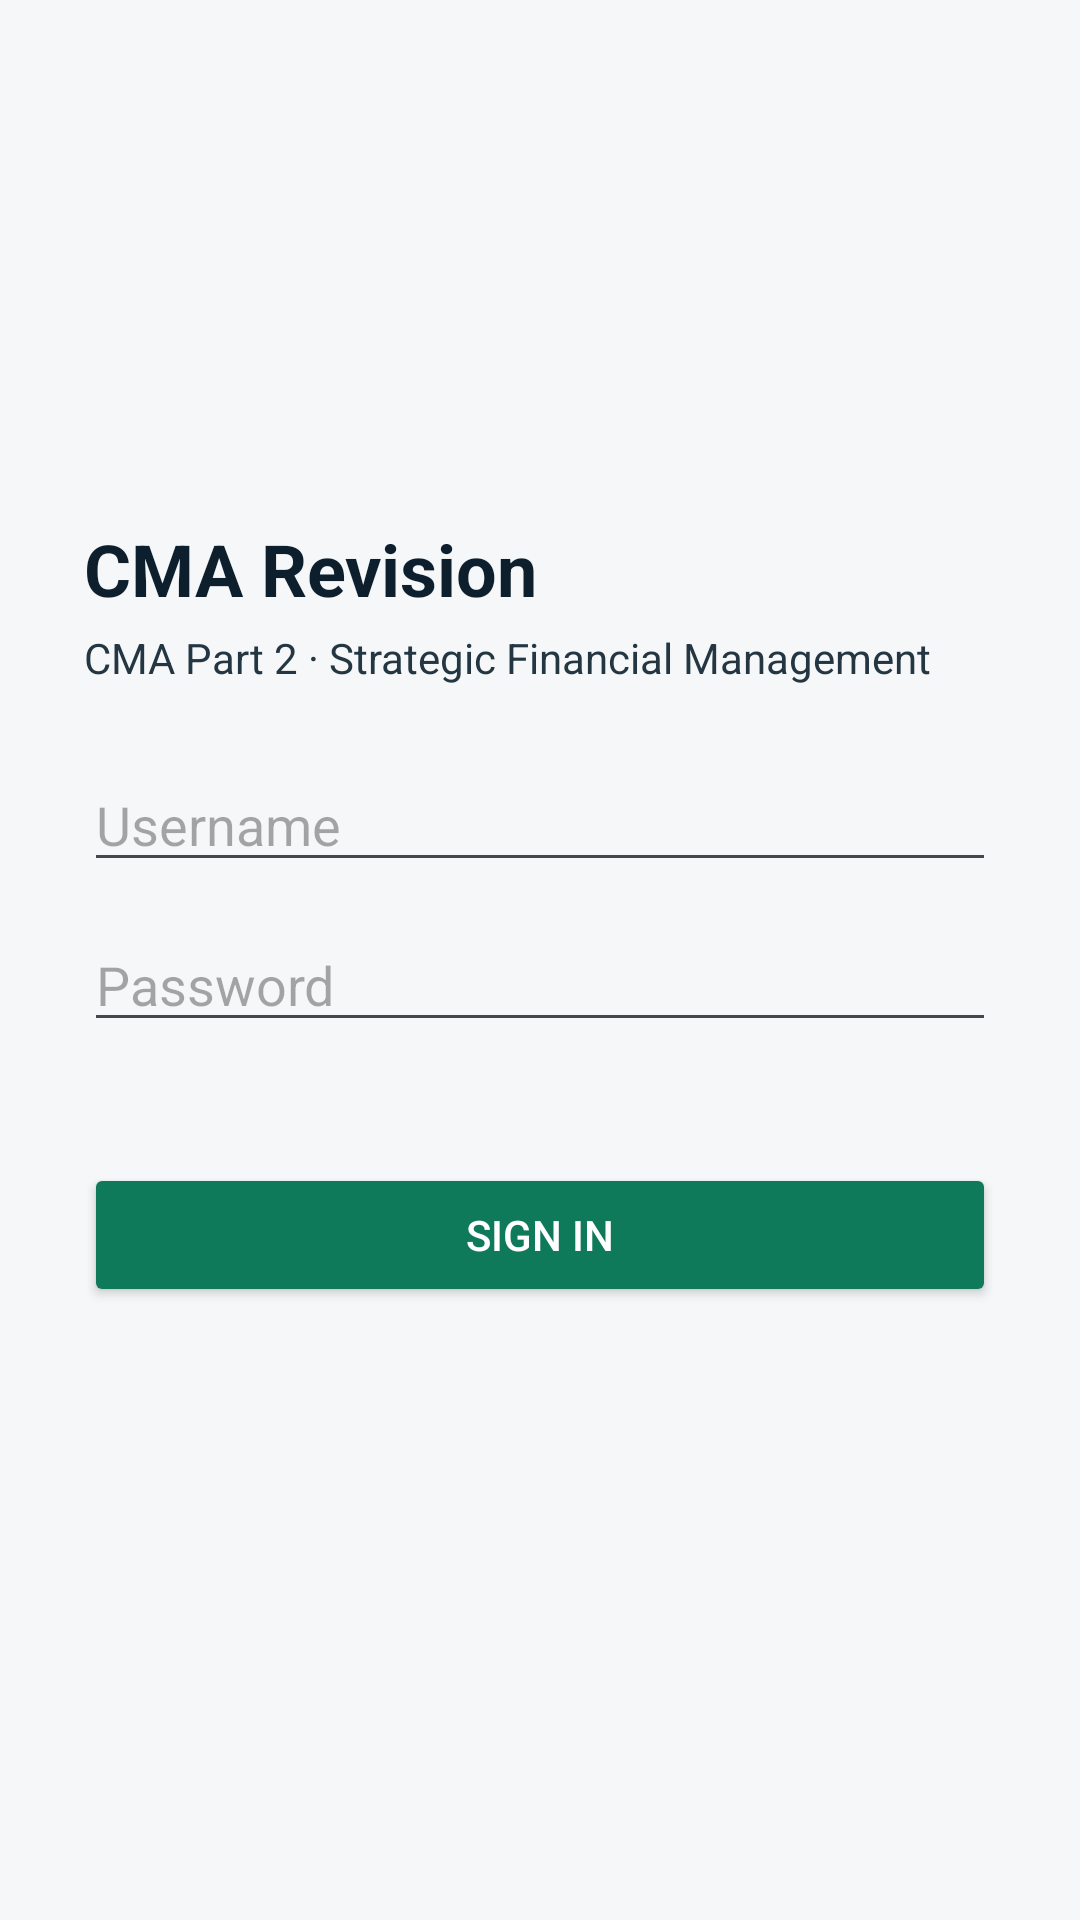

Here is an Android app screen rendered from its layout file. Give the layout XML and the strings, colors and styles it references.
<!-- AndroidManifest.xml: application theme Theme.CMA -->
<!-- res/layout/activity_login.xml -->
<?xml version="1.0" encoding="utf-8"?>
<ScrollView xmlns:android="http://schemas.android.com/apk/res/android"
    android:layout_width="match_parent"
    android:layout_height="match_parent"
    android:fillViewport="true">

    <LinearLayout
        android:layout_width="match_parent"
        android:layout_height="wrap_content"
        android:orientation="vertical"
        android:gravity="center_vertical"
        android:padding="28dp">

        <TextView
            android:layout_width="wrap_content"
            android:layout_height="wrap_content"
            android:text="@string/app_name"
            android:textSize="24sp"
            android:textStyle="bold"
            android:textColor="@color/ink"
            android:layout_marginBottom="4dp" />

        <TextView
            android:layout_width="wrap_content"
            android:layout_height="wrap_content"
            android:text="CMA Part 2 · Strategic Financial Management"
            android:textColor="@color/text"
            android:layout_marginBottom="24dp" />

        <EditText
            android:id="@+id/username"
            android:layout_width="match_parent"
            android:layout_height="wrap_content"
            android:hint="@string/hint_username"
            android:inputType="text"
            android:autofillHints="username"
            android:layout_marginBottom="12dp" />

        <EditText
            android:id="@+id/password"
            android:layout_width="match_parent"
            android:layout_height="wrap_content"
            android:hint="@string/hint_password"
            android:inputType="textPassword"
            android:autofillHints="password"
            android:layout_marginBottom="8dp" />

        <TextView
            android:id="@+id/hint"
            android:layout_width="match_parent"
            android:layout_height="wrap_content"
            android:textSize="12sp"
            android:textColor="@color/text"
            android:text="" />

        <Button
            android:id="@+id/signin"
            android:layout_width="match_parent"
            android:layout_height="wrap_content"
            android:text="@string/action_signin"
            android:backgroundTint="@color/emerald"
            android:textColor="@color/white"
            android:layout_marginTop="16dp" />

        <TextView
            android:id="@+id/message"
            android:layout_width="match_parent"
            android:layout_height="wrap_content"
            android:textColor="@color/text"
            android:layout_marginTop="12dp"
            android:text="" />
    </LinearLayout>
</ScrollView>
<!-- resources referenced by this layout -->
<resources>
  <color name="emerald">#FF0F7A5A</color>
  <color name="ink">#FF0D1F2D</color>
  <color name="text">#FF233642</color>
  <color name="white">#FFFFFFFF</color>
  <string name="action_signin">Sign in</string>
  <string name="app_name">CMA Revision</string>
  <string name="hint_password">Password</string>
  <string name="hint_username">Username</string>
  <style name="Theme.CMA" parent="Theme.Material3.Light.NoActionBar">
          <item name="colorPrimary">@color/emerald</item>
          <item name="colorPrimaryDark">@color/emerald_dark</item>
          <item name="android:statusBarColor">@color/ink</item>
          <item name="android:windowBackground">@color/paper</item>
      </style>
  <color name="emerald_dark">#FF0B5C43</color>
  <color name="paper">#FFF5F7F8</color>
</resources>
